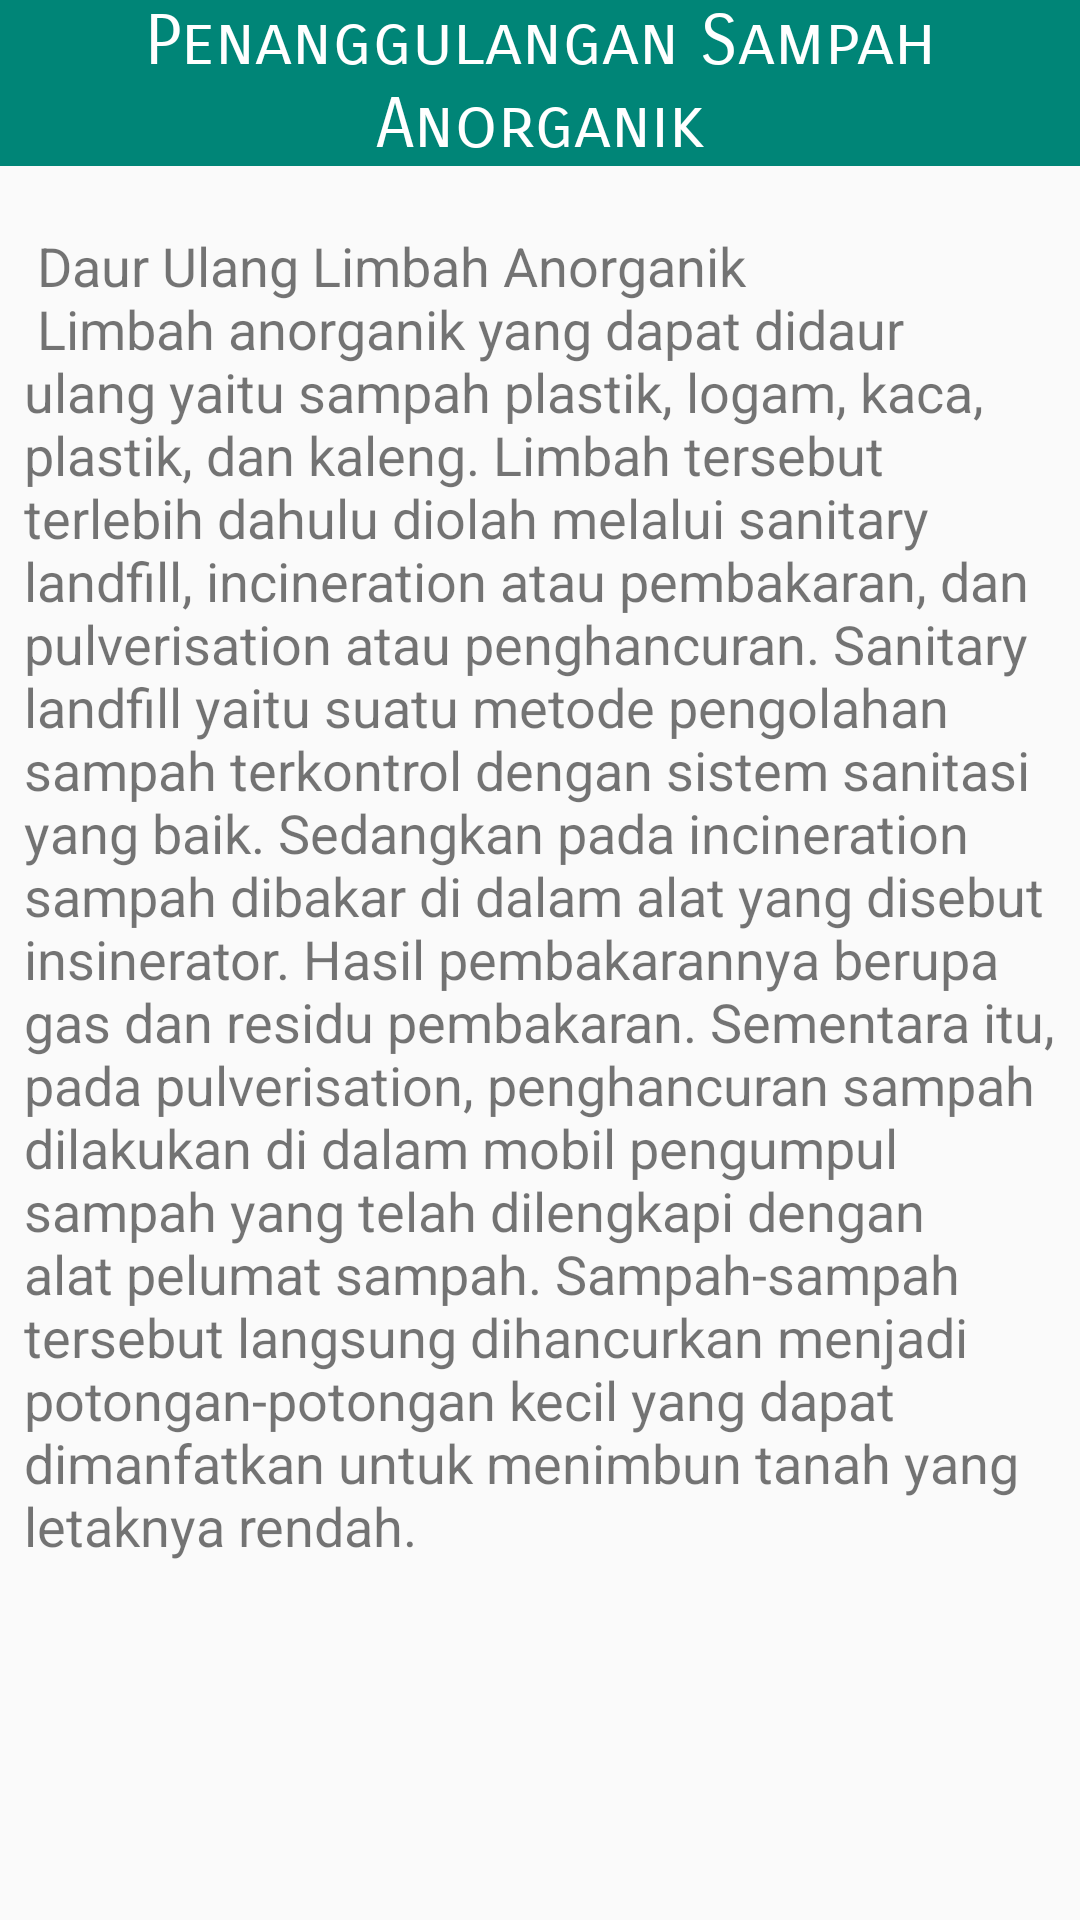

Produce the Android XML layout that renders to this screen, including the resource entries it uses.
<!-- AndroidManifest.xml: application theme AppTheme -->
<!-- res/layout/activity_penangulangan_anorganik.xml -->
<?xml version="1.0" encoding="utf-8"?>
<LinearLayout
        xmlns:android="http://schemas.android.com/apk/res/android"
        xmlns:tools="http://schemas.android.com/tools"
        xmlns:app="http://schemas.android.com/apk/res-auto"
        android:layout_width="match_parent"
        android:layout_height="match_parent"
        android:orientation="vertical"
        tools:context=".PenangulanganAnorganik">
    <TextView
            android:text="Penanggulangan Sampah Anorganik"
            android:layout_width="match_parent"
            android:fontFamily="sans-serif-smallcaps"
            android:textSize="23dp"
            android:gravity="center"
            android:textColor="@android:color/white"
            android:background="@color/colorPrimary"
            android:layout_height="wrap_content"/>
    <TextView
            android:layout_width="match_parent"
            android:layout_height="match_parent"
            android:text="@string/penanggulangan2"
            android:textSize="18dp"
            android:layout_marginLeft="8dp"
            android:layout_marginBottom="15dp"
            android:layout_marginRight="8dp"

    />

</LinearLayout>
<!-- resources referenced by this layout -->
<resources>
  <color name="colorPrimary">#008577</color>
  <string name="penanggulangan2"> \n Daur Ulang Limbah Anorganik
         \n Limbah anorganik yang dapat didaur ulang yaitu sampah plastik, logam, kaca, plastik, dan kaleng.
          Limbah tersebut terlebih dahulu diolah melalui sanitary landfill, incineration atau pembakaran,
          dan pulverisation atau penghancuran. Sanitary landfill yaitu suatu metode pengolahan sampah terkontrol dengan
          sistem sanitasi yang baik. Sedangkan pada incineration sampah dibakar di dalam alat yang disebut insinerator.
          Hasil pembakarannya berupa gas dan residu pembakaran. Sementara itu, pada pulverisation, penghancuran sampah
          dilakukan di dalam mobil pengumpul sampah yang telah dilengkapi dengan alat pelumat sampah. Sampah-sampah
          tersebut langsung dihancurkan menjadi potongan-potongan kecil yang dapat dimanfatkan untuk menimbun tanah yang
          letaknya rendah.</string>
  <style name="AppTheme" parent="Theme.AppCompat.Light.DarkActionBar">
          
          <item name="colorPrimary">@color/colorPrimary</item>
          <item name="colorPrimaryDark">@color/colorPrimaryDark</item>
          <item name="colorAccent">@color/colorAccent</item>
          <item name="windowActionBar">false</item>
          <item name="windowNoTitle">true</item>
      </style>
  <color name="colorPrimaryDark">#00574B</color>
  <color name="colorAccent">#D81B60</color>
</resources>
